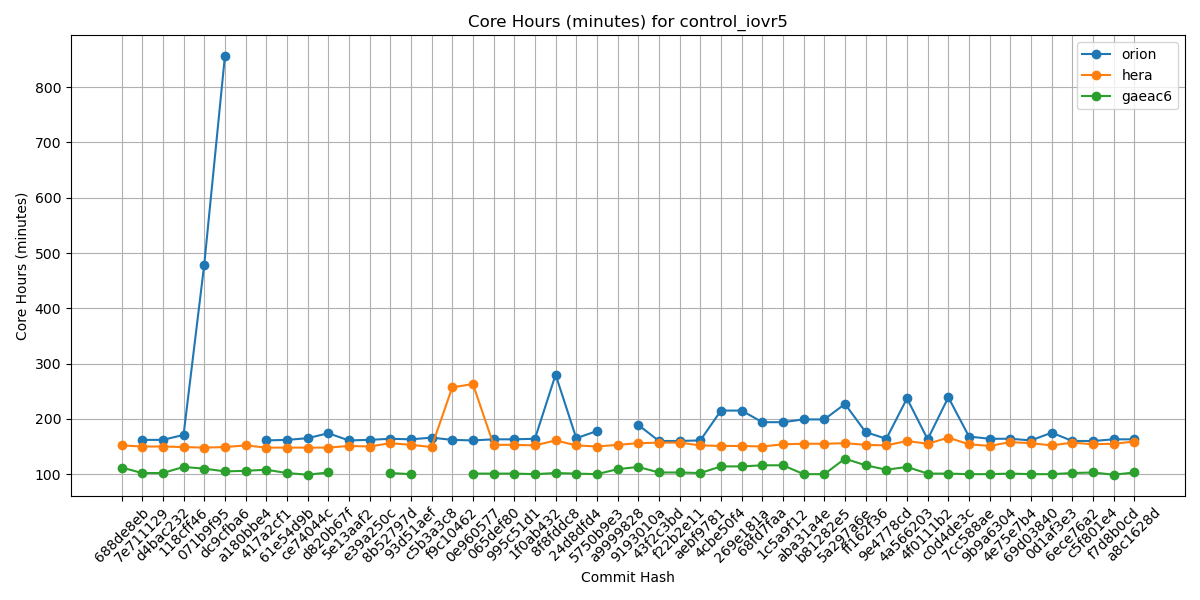

The data file committed next to this chart (first rows):
Hash, orion, hera, gaeac6
688de8eb, , 152, 112
7e711129, 162, 150, 102
d4bac232, 162, 150, 102
118cff46, 171, 149, 113
071b9f95, 479, 148, 110
dc9cfba6, 856, 149, 105
a180bbe4, , 152, 106
417a2cf1, 161, 148, 108
61e54d9b, 162, 148, 102
ce74044c, 165, 148, 99
d820b67f, 174, 148, 103
5e13aaf2, 161, 151, 
e39a250c, 162, 150, 
8b52797d, 164, 156, 102
93d51aef, 163, 153, 100
c5b3a3c8, 166, 149, 
f9c10462, 162, 257, 
0e960577, 161, 263, 101
065def80, 163, 153, 101
995c51d1, 163, 153, 101
1f0ab432, 164, 152, 100
8f8fddc8, 280, 161, 102
24d8dfd4, 165, 152, 101
5750b9e3, 178, 150, 100
a9999828, , 153, 109
9193010a, 189, 156, 113
43f2c3bd, 160, 157, 103
f22b2e11, 160, 157, 103
aebf9781, 161, 152, 102
4cbe50f4, 215, 151, 114
269e181a, 215, 151, 114
68fd7faa, 194, 150, 116
1c5a9f12, 194, 154, 116
aba31a4e, 199, 155, 100
b81282e5, 199, 155, 100
5a297a6e, 227, 156, 128
ff162f36, 176, 153, 116
9e4778cd, 164, 152, 108
4a566203, 237, 160, 113
4f0111b2, 163, 155, 101
c0d4de3c, 239, 166, 101
7cc588ae, 168, 154, 100
9b9a6304, 164, 151, 100
4e75e7b4, 164, 158, 101
69d03840, 161, 156, 100
0d1af3e3, 175, 152, 100
6ece76a2, 160, 157, 102
c5f801e4, 160, 154, 103
f7d8b0cd, 163, 155, 99
a8c1628d, 163, 159, 103
